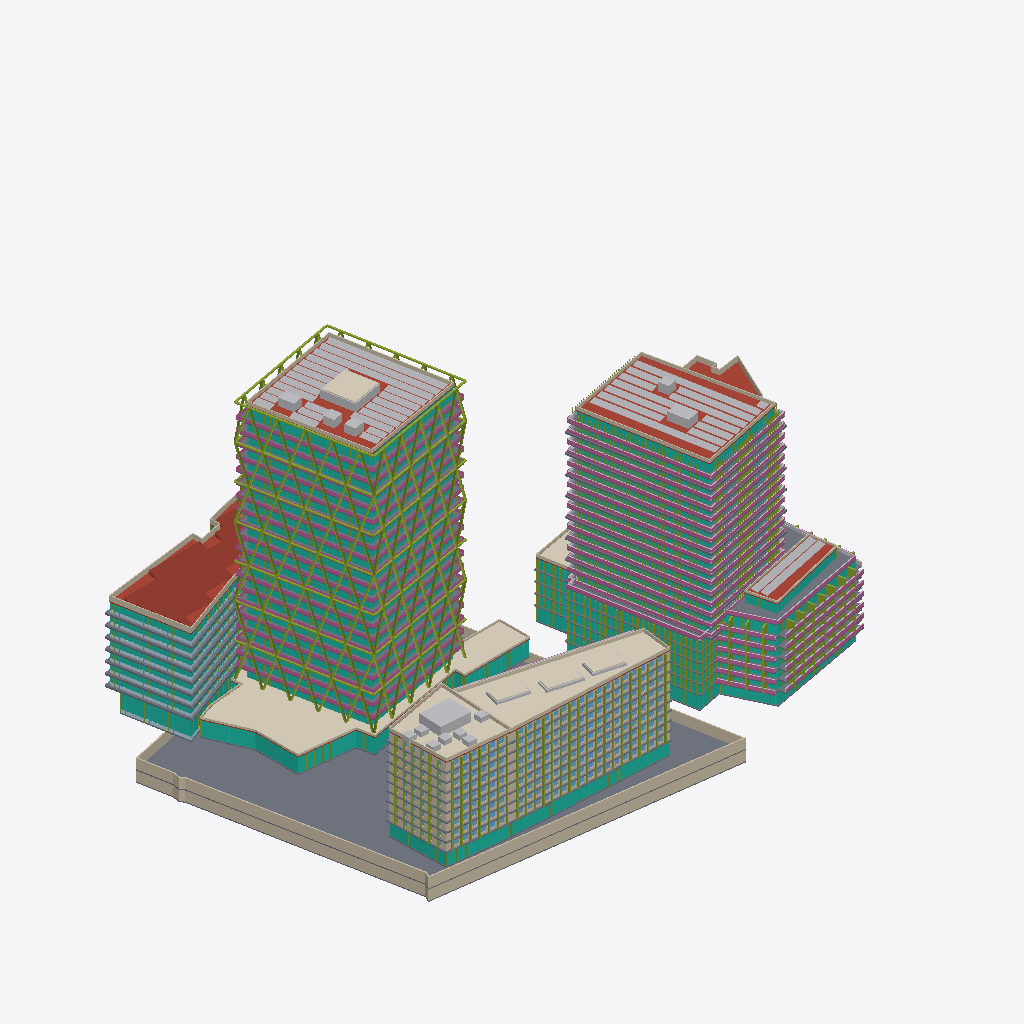
Isometric view of an IFC building model (IFC-SPF (STEP), schema IFC4, length unit metre), seen from the south-west, elements coloured by IFC class (only those large enough to see are counted): 101 slabs (grey), 73 members (olive), 67 curtain walls (teal), 46 other elements (light grey), 44 walls (beige), 44 railings (pink), 9 roofs (red-brown), 8 coverings (cream), 8 plates (pale blue).
Extent 184.3 m × 126.1 m × 92.3 m (x, y, z). Storeys (64): U-B1 at -7.00 m; U-B2 at -3.50 m; A-P1 at 0.00 m; A0-GF at 0.00 m; B-GF at 0.00 m; B2-GF at 0.00 m; B3-GF at 0.00 m; C1-GF at 0.00 m; C2-GF at 0.00 m; D-GF at 0.00 m; E-GF at 0.00 m; U-Roof at 0.00 m; C1-L1 at 4.40 m; C2-L1 at 4.40 m; B-L1 at 4.50 m; B2-L1 at 4.50 m. Elements (1346): 664 IfcWindow, 196 IfcSlab, 140 IfcMember, 97 IfcWall, 82 IfcBuildingElementProxy, 77 IfcCurtainWall, 52 IfcRailing, 17 IfcPlate, 10 IfcRoof, 8 IfcCovering, 3 IfcSolarDevice.

HEADER;
FILE_DESCRIPTION(('ViewDefinition[DesignTransferView]'),'2;1');
FILE_NAME('/dev/null','2026-11-12T12:59:08+00:00',(''),(''),'IfcOpenShell 0.9.0.post1','IfcOpenShell 0.9.0.post1','Nobody');
FILE_SCHEMA(('IFC4'));
ENDSEC;
DATA;
#1=IFCPROJECT('2L1Es9T7X4SeJhhERLnaa0',$,'Panorama Pankrác — existing scheme (v1)',$,$,$,$,(#10),#5);
#12=IFCSITE('3L7n76MJ59sxlZmJkQibSL',$,'Site',$,$,#426,#421,$,$,$,$,$,$,$);
#430=IFCBUILDING('1v47DK2xb0fxJqYeHW3Lvb',$,'Diagrid tower (T2)','Residential / hotel tower',$,$,$,$,$,$,$,$);
#32469=IFCBUILDING('3TAjHJM61BUeeN7YK2tOxF',$,'Diagrid tower podium + courtyard link','Lobby / restaurant',$,$,$,$,$,$,$,$);
#34317=IFCBUILDING('2MiXnY7kbFIQuaDcErOZZb',$,'Green tower (E residential tower)','Residential',$,$,$,$,$,$,$,$);
#97831=IFCBUILDING('2GXG6mflz1ouEbQJfMS$vb',$,'Terraced block (E)','Residential',$,$,$,$,$,$,$,$);
#112316=IFCBUILDING('0z3VEnnmP2Qxa299uP2ldx',$,'Podium north (E)','Residential',$,$,$,$,$,$,$,$);
#120154=IFCBUILDING('2FUAB_qbn38uGmK2hOGa57',$,'Front slab — west head (T5)','Hotel / office',$,$,$,$,$,$,$,$);
#138797=IFCBUILDING('0V8qXR6R9BZg5XrFc_BZks',$,'Front slab — wing (T5)','Hotel / office',$,$,$,$,$,$,$,$);
#169107=IFCBUILDING('2rtXB1R9HC1ObqdnhiDOd5',$,'Butterfly office (T1 bow-tie)','Office',$,$,$,$,$,$,$,$);
#187137=IFCBUILDING('2i6zNLOxL4Qv2JsqlP3B1H',$,'Existing corner office (parcel 1133/12)','Office (existing, kept)',$,$,$,$,$,$,$,$);
#204831=IFCBUILDING('2WzrKR7RbA1ws_vWBu7_dr',$,'Underground parking','Parking / technical',$,$,$,$,$,$,$,$);
#437=IFCBUILDINGSTOREY('0J9C6jG2nF3R6I1IQOnfw4',$,'A-P1',$,$,#448,$,$,$,0.0);
#1620=IFCBUILDINGSTOREY('3QspuqPaz9h8uoxkZXEGdZ',$,'A-P2',$,$,#1630,$,$,$,5.0);
#2796=IFCBUILDINGSTOREY('3WJX6AD1DA$xT01tdoIjLS',$,'A-L3',$,$,#2806,$,$,$,8.7);
#4067=IFCBUILDINGSTOREY('0L3zgUKoH3cxYf_GdgejiA',$,'A-L4',$,$,#4077,$,$,$,12.385);
#5334=IFCBUILDINGSTOREY('3jDHfuCJ1F5O0FMdYZwx$R',$,'A-L5',$,$,#5344,$,$,$,16.07);
#6601=IFCBUILDINGSTOREY('2u7z05atLDCfgihIRH6ViJ',$,'A-L6',$,$,#6611,$,$,$,19.755);
#7868=IFCBUILDINGSTOREY('2LteWQisvDLA06A3XEux66',$,'A-L7',$,$,#7878,$,$,$,23.44);
#9135=IFCBUILDINGSTOREY('2ma$OOk0z1_PDBWYMicGuZ',$,'A-L8',$,$,#9145,$,$,$,27.125);
#10402=IFCBUILDINGSTOREY('2DI59mdxH79u25jrDuGsR6',$,'A-L9',$,$,#10412,$,$,$,30.81);
#11669=IFCBUILDINGSTOREY('1o5QQcxOH7$BintgpHXhx2',$,'A-L10',$,$,#11679,$,$,$,34.495);
#12936=IFCBUILDINGSTOREY('0g8ICISITAf9cGjPgtNZ2h',$,'A-L11',$,$,#12946,$,$,$,38.18);
#14203=IFCBUILDINGSTOREY('088jMenJz0Tua8NUYGA9np',$,'A-L12',$,$,#14213,$,$,$,41.865);
#15470=IFCBUILDINGSTOREY('33Ry4Lisv9FhHhSQZPosft',$,'A-L13',$,$,#15480,$,$,$,45.55);
#16737=IFCBUILDINGSTOREY('3frKKgz4D8oxzRprGEl2n6',$,'A-L14',$,$,#16747,$,$,$,49.235);
#18004=IFCBUILDINGSTOREY('2Ui293O2r3rR9oTBmG3WNn',$,'A-L15',$,$,#18014,$,$,$,52.92);
#19271=IFCBUILDINGSTOREY('0LIrg0lfDCAxq_ydL3sIg3',$,'A-L16',$,$,#19281,$,$,$,56.605);
#20538=IFCBUILDINGSTOREY('1KJ6ffcHf6_R1WXrYurNiW',$,'A-L17',$,$,#20548,$,$,$,60.29);
#21805=IFCBUILDINGSTOREY('0$7LNdhRTAcev4MWly968Y',$,'A-L18',$,$,#21815,$,$,$,63.975);
#23072=IFCBUILDINGSTOREY('0fxy05_gbDvu3qaGtKTxmy',$,'A-L19',$,$,#23082,$,$,$,67.66);
#24339=IFCBUILDINGSTOREY('0wuXLuhLHEIPw5V8aImJFl',$,'A-L20',$,$,#24349,$,$,$,71.345);
#25606=IFCBUILDINGSTOREY('2n$gGFX3XFZRRFWnYgJwFC',$,'A-L21',$,$,#25616,$,$,$,75.03);
#26873=IFCBUILDINGSTOREY('1rzm9CeP97LP4MS68krgAU',$,'A-L22',$,$,#26883,$,$,$,78.715);
#31951=IFCBUILDINGSTOREY('2a7rtww25D0hXaphhxNeEg',$,'A-Roof',$,$,#31961,$,$,$,82.4);
#32475=IFCBUILDINGSTOREY('1ZZ8hNlwT95OYT2rRbrw1D',$,'A0-GF',$,$,#32486,$,$,$,0.0);
#34024=IFCBUILDINGSTOREY('29iRl_$E9FEeT0iTZR_R90',$,'A0-Roof',$,$,#34034,$,$,$,5.0);
#34323=IFCBUILDINGSTOREY('3iDoMKktLF8AFJou2AIWK5',$,'B-GF',$,$,#34334,$,$,$,0.0);
#35572=IFCBUILDINGSTOREY('3oDkbAyfHFhg6GUv7CSNfX',$,'B-L1',$,$,#35582,$,$,$,4.5);
#37943=IFCBUILDINGSTOREY('1kKecWaFz6Qv$6zPaLMuU0',$,'B-L2',$,$,#37953,$,$,$,7.5048);
#40314=IFCBUILDINGSTOREY('0HqHnnOyT1vRW1qrbVivf2',$,'B-L3',$,$,#40324,$,$,$,10.5096);
#42685=IFCBUILDINGSTOREY('0dRrzTqoDCvxmuWuj183NG',$,'B-L4',$,$,#42695,$,$,$,13.5144);
#45056=IFCBUILDINGSTOREY('0Ih4fm9LD7Bx2$Oo9AXQQc',$,'B-L5',$,$,#45066,$,$,$,16.5192);
#47427=IFCBUILDINGSTOREY('3Bp26cDGX7WB5D5bG$TEH5',$,'B-L6',$,$,#47437,$,$,$,19.524);
#50714=IFCBUILDINGSTOREY('0rCy1iUCL4vw8xzb9Peve8',$,'B-L7',$,$,#50724,$,$,$,22.5288);
#53820=IFCBUILDINGSTOREY('2hWd0bBMX8wRbFsTUZwkah',$,'B-L8',$,$,#53830,$,$,$,25.5336);
#56956=IFCBUILDINGSTOREY('3ZzwATNbXE_AzHwWLE0Y_b',$,'B-L9',$,$,#56966,$,$,$,28.5384);
#60062=IFCBUILDINGSTOREY('3E5fg_9cT2wRyPiZ$L0M8b',$,'B-L10',$,$,#60072,$,$,$,31.5432);
#63198=IFCBUILDINGSTOREY('2Jpq9inTH6m8976g3_EijS',$,'B-L11',$,$,#63208,$,$,$,34.548);
#66304=IFCBUILDINGSTOREY('1xjoCrtOz97f_xkYywh1qY',$,'B-L12',$,$,#66314,$,$,$,37.5528);
#69440=IFCBUILDINGSTOREY('2bmuXkk6vFkBgChErze_2P',$,'B-L13',$,$,#69450,$,$,$,40.5576);
#72546=IFCBUILDINGSTOREY('3z6o1Q8NXDnwAScvBU9Q5w',$,'B-L14',$,$,#72556,$,$,$,43.5624);
#75682=IFCBUILDINGSTOREY('2TSNYmj1fAI93Tl61xAb9A',$,'B-L15',$,$,#75692,$,$,$,46.5672);
#78788=IFCBUILDINGSTOREY('1JifpWuoX8RwWqVLR0s5Sl',$,'B-L16',$,$,#78798,$,$,$,49.572);
#81924=IFCBUILDINGSTOREY('16b75lcnr3OAPIFHTkkfy_',$,'B-L17',$,$,#81934,$,$,$,52.5768);
#85030=IFCBUILDINGSTOREY('0AA6m1DXT1SPvtM12lzyJU',$,'B-L18',$,$,#85040,$,$,$,55.5816);
#88166=IFCBUILDINGSTOREY('2jME6m2gbA$ekjFyCOmAzl',$,'B-L19',$,$,#88176,$,$,$,58.5864);
#91272=IFCBUILDINGSTOREY('1Qjd4arf56Fwrx6YtyALvT',$,'B-L20',$,$,#91282,$,$,$,61.5912);
#94408=IFCBUILDINGSTOREY('3fnWuNLZH9jgoZmOdsrCKT',$,'B-L21',$,$,#94418,$,$,$,64.596);
#97514=IFCBUILDINGSTOREY('17jq2jW293QvtpGaVmKY$s',$,'B-Roof',$,$,#97524,$,$,$,67.6008);
#97837=IFCBUILDINGSTOREY('1HAsNBror4LfBkZf3ms52E',$,'B2-GF',$,$,#97848,$,$,$,0.0);
#99438=IFCBUILDINGSTOREY('3y9i10rprAl9OHGXcchjZn',$,'B2-L1',$,$,#99448,$,$,$,4.5);
#101415=IFCBUILDINGSTOREY('3Z9ERTyJH07heQZ2yHwfva',$,'B2-L2',$,$,#101425,$,$,$,7.5833);
#103392=IFCBUILDINGSTOREY('26mxJrcdX4FwS27QxZ_2Fb',$,'B2-L3',$,$,#103402,$,$,$,10.6666);
#105369=IFCBUILDINGSTOREY('3FUBZxrsD8SRwa7TAyHQOL',$,'B2-L4',$,$,#105379,$,$,$,13.7499);
#107346=IFCBUILDINGSTOREY('1GCPLrKxj5FeneaxCXOa5U',$,'B2-L5',$,$,#107356,$,$,$,16.8332);
#109323=IFCBUILDINGSTOREY('15LOiWofv6RwRN16ftaNGC',$,'B2-L6',$,$,#109333,$,$,$,19.9165);
#111300=IFCBUILDINGSTOREY('2OETMZOTT6fhF7suoRVKcQ',$,'B2-PH',$,$,#111310,$,$,$,22.9998);
#112181=IFCBUILDINGSTOREY('1Ngm5QM_X0mxksWQRGm7rc',$,'B2-Roof',$,$,#112191,$,$,$,25.9998);
#112322=IFCBUILDINGSTOREY('0dT480n7r5of9cIOWJN9mc',$,'B3-GF',$,$,#112333,$,$,$,0.0);
#113235=IFCBUILDINGSTOREY('2JgTIJWhD4rfMNAW7gekua',$,'B3-L1',$,$,#113245,$,$,$,4.5);
#114934=IFCBUILDINGSTOREY('32ASCqrefAE891BiICVqyu',$,'B3-L2',$,$,#114944,$,$,$,7.875);
#116633=IFCBUILDINGSTOREY('1OGAji9grEmRDKzEjWKd6E',$,'B3-L3',$,$,#116643,$,$,$,11.25);
#118332=IFCBUILDINGSTOREY('1SzrBiQJPAqBSo1gPyoDto',$,'B3-L4',$,$,#118342,$,$,$,14.625);
#120031=IFCBUILDINGSTOREY('0ZeFDsoUH8PB8fcrqZ6YDU',$,'B3-Roof',$,$,#120041,$,$,$,18.0);
#120160=IFCBUILDINGSTOREY('2B7nM5Tq14SPdv3$QhTGWE',$,'C1-GF',$,$,#120171,$,$,$,0.0);
#205147=IFCSLAB('3aZIpgSQr7bRuA3DRCHE9N',$,'U-B2 slab',$,$,#205160,#205149,$,.FLOOR.);
#34304=IFCCOVERING('24KTrHoEL5aBiQyrbO4pR$',$,'A0 green roof',$,'GREEN ROOF',#34316,#34306,$,.USERDEFINED.);
#28980=IFCMEMBER('0HheZwauvBAQKT642$qhd3',$,'A diagrid face 1',$,'DIAGRID',#28992,#28982,$,.USERDEFINED.);
#29931=IFCMEMBER('3bZ8fOJujCKAVtSdcb$SOd',$,'A diagrid face 2',$,'DIAGRID',#29943,#29933,$,.USERDEFINED.);
#32454=IFCSOLARDEVICE('16QQe9Lxn4D9SjuH7Pk57X',$,'A PV array',$,$,#32466,#32456,$,.SOLARPANEL.);
#97818=IFCSOLARDEVICE('07YDevGUb3duRdk4EHaKkW',$,'B PV array',$,$,#97830,#97820,$,.SOLARPANEL.);
#187124=IFCROOF('3QKRpkQVrF38QjN$NdVNpg',$,'D sawtooth roof',$,'SAWTOOTH',#187136,#187126,$,.USERDEFINED.);
#31938=IFCMEMBER('3fjjaJfp9ERRT_YPybsxcC',$,'A diagrid ring beams',$,'DIAGRID RING',#31950,#31940,$,.USERDEFINED.);
#169094=IFCCOVERING('3JxsIcyuj4L9deBTK756kf',$,'C2 green roof',$,'GREEN ROOF',#169106,#169096,$,.USERDEFINED.);
#205306=IFCWALL('3D$Kpugbj5wf_fO9nJ4udS',$,'U-B2 ext wall 5',$,$,#205318,#205308,$,.SOLIDWALL.);
#33998=IFCCURTAINWALL('0UYF1ZNzXASAq3hbXkXqXA',$,'A0-GF curtain wall',$,$,#34010,#34000,$,$);
#97537=IFCROOF('3UQyBtlNjByheUTy7_hRMM',$,'B roof slab',$,$,#97550,#97539,$,.FLAT_ROOF.);
#205028=IFCWALL('0LZ9yKi7DEz8jhK2VT6H2r',$,'U-B1 ext wall 5',$,$,#205040,#205030,$,.SOLIDWALL.);
#205256=IFCWALL('0td6RFRV50khpW_SAwtTrq',$,'U-B2 ext wall 3',$,$,#205268,#205258,$,.SOLIDWALL.);
#204978=IFCWALL('29xhubRvjBrAO0w2KuaOeN',$,'U-B1 ext wall 3',$,$,#204990,#204980,$,.SOLIDWALL.);
#31974=IFCROOF('2Tz7_5Xd5EJAnehF$vxMYN',$,'A roof slab',$,$,#31987,#31976,$,.FLAT_ROOF.);
#32036=IFCWALL('3QzZDPiqP678jgxoRns9f$',$,'A parapet',$,$,#32048,#32038,$,.PARAPET.);
#138784=IFCCOVERING('0FjIgrwuf3n99RqAHMYYwV',$,'C1 green roof',$,'GREEN ROOF',#138796,#138786,$,.USERDEFINED.);
#139498=IFCCURTAINWALL('1Do4TiAjbDLgj3gYCQSKAQ',$,'C2-GF curtain wall',$,$,#139510,#139500,$,$);
#187012=IFCWALL('1nnwnnZBDAMxmCr5neSOBY',$,'D parapet',$,$,#187024,#187014,$,.PARAPET.);
#97599=IFCWALL('0GDGfUW8T6ZQvbE_NZyFXw',$,'B parapet',$,$,#97611,#97601,$,.PARAPET.);
#168919=IFCWALL('00089tU_L4aQMGV_i9LczV',$,'C2 parapet',$,$,#168931,#168921,$,.PARAPET.);
#111329=IFCSLAB('2kQ0Jho8f37wMuOOQ8BVux',$,'B2-PH slab',$,$,#111342,#111331,$,.FLOOR.);
#120651=IFCCURTAINWALL('3WUF75oYP6k99Zts$gWuh0',$,'C1-GF curtain wall',$,$,#120663,#120653,$,$);
#95570=IFCCURTAINWALL('2U3o2bzKf3Dv0hR1wM_IB3',$,'B-L21 curtain wall',$,$,#95582,#95572,$,$);
#34265=IFCWALL('0PWOOHKkn2ufGieWHoOZJ6',$,'A0 parapet',$,$,#34277,#34267,$,.PARAPET.);
#171066=IFCCURTAINWALL('3Hx0H1P016aBJOSHtsYtum',$,'D-GF curtain wall',$,$,#171078,#171068,$,$);
#138582=IFCBUILDINGELEMENTPROXY('2pK4Z8xYH3j8I8hsjCNFpg',$,'C1 roof core 1',$,'CORE',#138594,#138584,$,.USERDEFINED.);
#112303=IFCSOLARDEVICE('20l7pnY6X1rO69PbqrXFzC',$,'B2 PV array',$,$,#112315,#112305,$,.SOLARPANEL.);
#28023=IFCCURTAINWALL('1yZUazdkbBRPS4Ldg74I_z',$,'A-L22 curtain wall',$,$,#28035,#28025,$,$);
#186890=IFCROOF('1E824jssfA$hxpLV9seEKu',$,'D roof slab',$,$,#186903,#186892,$,.FLAT_ROOF.);
#205331=IFCWALL('3w9_1jpC150gmBrypk$9OA',$,'U-B2 ext wall 6',$,$,#205343,#205333,$,.SOLIDWALL.);
#32088=IFCCOVERING('3nIZNf6Sf8KwrtE$9de_P_',$,'A roof green box 1 green',$,'GREEN ROOF',#32100,#32090,$,.USERDEFINED.);
#138557=IFCWALL('1GaKMXs$XCOBsoL$ojTrE_',$,'C1 parapet',$,$,#138569,#138559,$,.PARAPET.);
#112204=IFCROOF('125Xt1Lo5D1vOz_FIPylXC',$,'B2 roof slab',$,$,#112217,#112206,$,.FLAT_ROOF.);
#67722=IFCSLAB('1d5haDYdL16AvaD6wSrArO',$,'B-L12 slab edge band',$,'SLAB EDGE',#67734,#67724,$,.USERDEFINED.);
#95796=IFCRAILING('2JnWYo$evE_fd5DhtzrkLI',$,'B-L21 railing',$,$,#95808,#95798,$,.BALUSTRADE.);
#86448=IFCSLAB('1DQ3zElODFZvUblCEhSJvU',$,'B-L18 slab edge band',$,'SLAB EDGE',#86460,#86450,$,.USERDEFINED.);
#61480=IFCSLAB('1dsn7$Ro90xBNx4bYa62es',$,'B-L10 slab edge band',$,'SLAB EDGE',#61492,#61482,$,.USERDEFINED.);
#64586=IFCRAILING('3Vc4KyRSb0NvkZjDcqDnln',$,'B-L11 railing',$,$,#64598,#64588,$,.BALUSTRADE.);
#70828=IFCRAILING('2dhIu_HBH2NBM2EdS8iaL$',$,'B-L13 railing',$,$,#70840,#70830,$,.BALUSTRADE.);
#58344=IFCRAILING('3ccW3siZjBlujriVagif3H',$,'B-L9 railing',$,$,#58356,#58346,$,.BALUSTRADE.);
#89554=IFCRAILING('2Q0r3S1aD7Ov0OIpW6Fq8Y',$,'B-L19 railing',$,$,#89566,#89556,$,.BALUSTRADE.);
#92690=IFCSLAB('32Mj8ql7z34PfcqafCq5nJ',$,'B-L20 slab edge band',$,'SLAB EDGE',#92702,#92692,$,.USERDEFINED.);
#73964=IFCSLAB('0XP2HN5Qr3ee8TrRziLu6B',$,'B-L14 slab edge band',$,'SLAB EDGE',#73976,#73966,$,.USERDEFINED.);
#77070=IFCRAILING('0V6zW1nYzAffk7D7FPAObr',$,'B-L15 railing',$,$,#77082,#77072,$,.BALUSTRADE.);
#80206=IFCSLAB('03HGNBq_v8EAn0skocS0tL',$,'B-L16 slab edge band',$,'SLAB EDGE',#80218,#80208,$,.USERDEFINED.);
#83312=IFCRAILING('2ECBWiC694yhcgZeXbQ4Ct',$,'B-L17 railing',$,$,#83324,#83314,$,.BALUSTRADE.);
#204585=IFCROOF('0XwzAPQKv2sBNdO6rraGUn',$,'E roof slab',$,$,#204598,#204587,$,.FLAT_ROOF.);
#111287=IFCMEMBER('1QJ5hoSK5Fa8Ww25tfMl_F',$,'B2-L6 fins',$,'FIN',#111299,#111289,$,.USERDEFINED.);
#99412=IFCCURTAINWALL('13OiOh5kr8yBdtSAtNkrIS',$,'B2-GF curtain wall',$,$,#99424,#99414,$,$);
#16620=IFCCURTAINWALL('19w_rBg6r7yP1nqrAfsn6N',$,'A-L13 curtain wall',$,$,#16632,#16622,$,$);
#55238=IFCSLAB('2jDL6WqIXEPRX4uWkJCxqO',$,'B-L8 slab edge band',$,'SLAB EDGE',#55250,#55240,$,.USERDEFINED.);
#186683=IFCCURTAINWALL('2$vUgZuA10Z8LzhUiTkItc',$,'D-L7 curtain wall',$,$,#186695,#186685,$,$);
#24222=IFCCURTAINWALL('1iSzgbKQr3$904SxT9e843',$,'A-L19 curtain wall',$,$,#24234,#24224,$,$);
#20421=IFCCURTAINWALL('37qP3Spnz01vEAfxj$nlM7',$,'A-L16 curtain wall',$,$,#20433,#20423,$,$);
#112155=IFCCURTAINWALL('28LtG$9vT66f5dBhVgbG0u',$,'B2-PH curtain wall',$,$,#112167,#112157,$,$);
#25489=IFCCURTAINWALL('3ZrchvKBX7pQ8LmnLkvjUh',$,'A-L20 curtain wall',$,$,#25501,#25491,$,$);
#14086=IFCCURTAINWALL('1svCWG9VPEjBrJalktH6pN',$,'A-L11 curtain wall',$,$,#14098,#14088,$,$);
#17887=IFCCURTAINWALL('3axaKFhIX3khIBBbdAURwH',$,'A-L14 curtain wall',$,$,#17899,#17889,$,$);
#22955=IFCCURTAINWALL('1RSUHkdjTEjPjHpzUdjeMj',$,'A-L18 curtain wall',$,$,#22967,#22957,$,$);
#10285=IFCCURTAINWALL('2SQ0hziynFRRCfLXA_F7qi',$,'A-L8 curtain wall',$,$,#10297,#10287,$,$);
#3946=IFCCURTAINWALL('1x5Rjtwnr8MfiUQalahbEC',$,'A-L3 curtain wall',$,$,#3958,#3948,$,$);
#19154=IFCCURTAINWALL('2Kcd$ZEVTFWOAhUNbZNeuj',$,'A-L15 curtain wall',$,$,#19166,#19156,$,$);
#21688=IFCCURTAINWALL('1y3Ykgydn0V9AnVFNJEaSi',$,'A-L17 curtain wall',$,$,#21700,#21690,$,$);
#12819=IFCCURTAINWALL('2tEedmHZn9FwStJsQCzI1K',$,'A-L10 curtain wall',$,$,#12831,#12821,$,$);
#11552=IFCCURTAINWALL('3qUfrx_KD3j9TvR3qvCC76',$,'A-L9 curtain wall',$,$,#11564,#11554,$,$);
#6484=IFCCURTAINWALL('0SN7X5oA9C3fZUjiu3rt1i',$,'A-L5 curtain wall',$,$,#6496,#6486,$,$);
#7751=IFCCURTAINWALL('1sfHR7_aXCKR6wi3GE_DOv',$,'A-L6 curtain wall',$,$,#7763,#7753,$,$);
#15353=IFCCURTAINWALL('124YDG$ZTA0eWShH9c3dLS',$,'A-L12 curtain wall',$,$,#15365,#15355,$,$);
#26756=IFCCURTAINWALL('1s9IEduHn0VAnV5CPKZuHp',$,'A-L21 curtain wall',$,$,#26768,#26758,$,$);
#46278=IFCCURTAINWALL('2ZekASQDH7ROlj4tY6zGWi',$,'B-L5 curtain wall',$,$,#46290,#46280,$,$);
#110657=IFCCURTAINWALL('2NAHlrTsTEGg$1zd4quRZH',$,'B2-L6 curtain wall',$,$,#110669,#110659,$,$);
#28127=IFCRAILING('0HgEexBb96Fgpga32NP$hN',$,'A-L22 railing',$,$,#28139,#28129,$,.BALUSTRADE.);
#9122=IFCRAILING('31Xb2LgCjDGO27a8yZblRG',$,'A-L7 railing',$,$,#9134,#9124,$,.BALUSTRADE.);
#16724=IFCRAILING('1fYi70thP0swwekjWm8iN_',$,'A-L13 railing',$,$,#16736,#16726,$,.BALUSTRADE.);
#20525=IFCRAILING('3TjOlxt2P19ua5VfjYf0uI',$,'A-L16 railing',$,$,#20537,#20527,$,.BALUSTRADE.);
#86418=IFCRAILING('2VmmfWLyj1FPkclfNyhwvS',$,'B-L18 railing',$,$,#86430,#86420,$,.BALUSTRADE.);
#80176=IFCRAILING('2xqmjoOC5Fs892x5E$LX_Y',$,'B-L16 railing',$,$,#80188,#80178,$,.BALUSTRADE.);
#92660=IFCRAILING('0cZ85LgEr09OndaFQGUH7h',$,'B-L20 railing',$,$,#92672,#92662,$,.BALUSTRADE.);
#5321=IFCRAILING('0oo3DNdpvA1htznFZ28rU9',$,'A-L4 railing',$,$,#5333,#5323,$,.BALUSTRADE.);
#12923=IFCRAILING('0fo$82D6H4O9ClWsDOKfsj',$,'A-L10 railing',$,$,#12935,#12925,$,.BALUSTRADE.);
#55208=IFCRAILING('3r0UISo399rPDnqlJMrxGN',$,'B-L8 railing',$,$,#55220,#55210,$,.BALUSTRADE.);
#61450=IFCRAILING('0Z$WfQF1T6kREY4jV$haGx',$,'B-L10 railing',$,$,#61462,#61452,$,.BALUSTRADE.);
#73934=IFCRAILING('12O2XM9gjASBwZ94Oc$dne',$,'B-L14 railing',$,$,#73946,#73936,$,.BALUSTRADE.);
#6588=IFCRAILING('2J8J1REGH9EuLMTLOx41Wq',$,'A-L5 railing',$,$,#6600,#6590,$,.BALUSTRADE.);
#67692=IFCRAILING('3VTZ4XBiz04OLv904DW5x7',$,'B-L12 railing',$,$,#67704,#67694,$,.BALUSTRADE.);
#2770=IFCCURTAINWALL('2jphSDuff2fuBA3n3ti2Lm',$,'A-P2 curtain wall',$,$,#2782,#2772,$,$);
#23059=IFCRAILING('11hoA42JTDrwaKErS8fqjp',$,'A-L18 railing',$,$,#23071,#23061,$,.BALUSTRADE.);
#24326=IFCRAILING('35VyV3l1rAwfb3YANp34Ay',$,'A-L19 railing',$,$,#24338,#24328,$,.BALUSTRADE.);
#15457=IFCRAILING('0_i2vOv0XC8RGFyTUomSe0',$,'A-L12 railing',$,$,#15469,#15459,$,.BALUSTRADE.);
#7855=IFCRAILING('1Rc7MQhg10_Q$mlSy4Wwu6',$,'A-L6 railing',$,$,#7867,#7857,$,.BALUSTRADE.);
#4052=IFCRAILING('1HEio1IzzACBuv_ODOHk7L',$,'A-L3 railing',$,$,#4064,#4054,$,.BALUSTRADE.);
#19258=IFCRAILING('0zOQS5HV576w$sOz$X1XFx',$,'A-L15 railing',$,$,#19270,#19260,$,.BALUSTRADE.);
#11656=IFCRAILING('1jijotZwXDWxmXl0MWJTfv',$,'A-L9 railing',$,$,#11668,#11658,$,.BALUSTRADE.);
#26860=IFCRAILING('1FslVHDeLDp9CMdzOwcY9K',$,'A-L21 railing',$,$,#26872,#26862,$,.BALUSTRADE.);
#9018=IFCCURTAINWALL('0K9GkqGUT5xOiWchvnSjgJ',$,'A-L7 curtain wall',$,$,#9030,#9020,$,$);
#204869=IFCSLAB('3sD5zhGuXBWRTPC8wIW7HU',$,'U-B1 slab',$,$,#204882,#204871,$,.FLOOR.);
#52102=IFCRAILING('32UhUk2oL5uR8Xxa4S_yUH',$,'B-L7 railing',$,$,#52114,#52104,$,.BALUSTRADE.);
#179996=IFCSLAB('2E6UCwA7rDbfYyXsJ6A0BW',$,'D-L4 slab edge band',$,'SLAB EDGE',#180008,#179998,$,.USERDEFINED.);
#182247=IFCSLAB('2rXMLQ2vzA99RFf8u94V_d',$,'D-L5 slab edge band',$,'SLAB EDGE',#182259,#182249,$,.USERDEFINED.);
#173243=IFCSLAB('0CLEUaqCf2luo4bxKa25YW',$,'D-L1 slab edge band',$,'SLAB EDGE',#173255,#173245,$,.USERDEFINED.);
#175494=IFCSLAB('15j5lCz3PBsO5oaLYmPAEl',$,'D-L2 slab edge band',$,'SLAB EDGE',#175506,#175496,$,.USERDEFINED.);
#184498=IFCSLAB('1$d_dwi1r4j8hICzv2AmXQ',$,'D-L6 slab edge band',$,'SLAB EDGE',#184510,#184500,$,.USERDEFINED.);
#35546=IFCCURTAINWALL('2z53YEBlz8POnXjFch1j2u',$,'B-GF curtain wall',$,$,#35558,#35548,$,$);
#177745=IFCSLAB('0GfEFhCLrEneiuZyJZX$2s',$,'D-L3 slab edge band',$,'SLAB EDGE',#177757,#177747,$,.USERDEFINED.);
#166200=IFCWALL('3gRWKAd856P9Sn4GkdhqC5',$,'C2-L9 ext wall 2',$,$,#166212,#166202,$,.SOLIDWALL.);
#186749=IFCSLAB('2edmlktFH47xgjXAauYGo8',$,'D-L7 slab edge band',$,'SLAB EDGE',#186761,#186751,$,.USERDEFINED.);
#32061=IFCBUILDINGELEMENTPROXY('0V_SYd60zAgemqfRmEHnbC',$,'A roof green box 1',$,'GREEN BOX',#32073,#32063,$,.USERDEFINED.);
#24265=IFCSLAB('3NZGXCIab2KwCS_ycqfKNV',$,'A-L19 balconies',$,'BALCONY',#24277,#24267,$,.USERDEFINED.);
#112266=IFCWALL('0kIBCq$Xj2BfYjjryVfv9a',$,'B2 parapet',$,$,#112278,#112268,$,.PARAPET.);
#9061=IFCSLAB('27bFu5R4HDIgzM2XRRwml5',$,'A-L7 balconies',$,'BALCONY',#9073,#9063,$,.USERDEFINED.);
#25532=IFCSLAB('2SSLZ2N9H8JxY3DKiIGhj3',$,'A-L20 balconies',$,'BALCONY',#25544,#25534,$,.USERDEFINED.);
ENDSEC;
